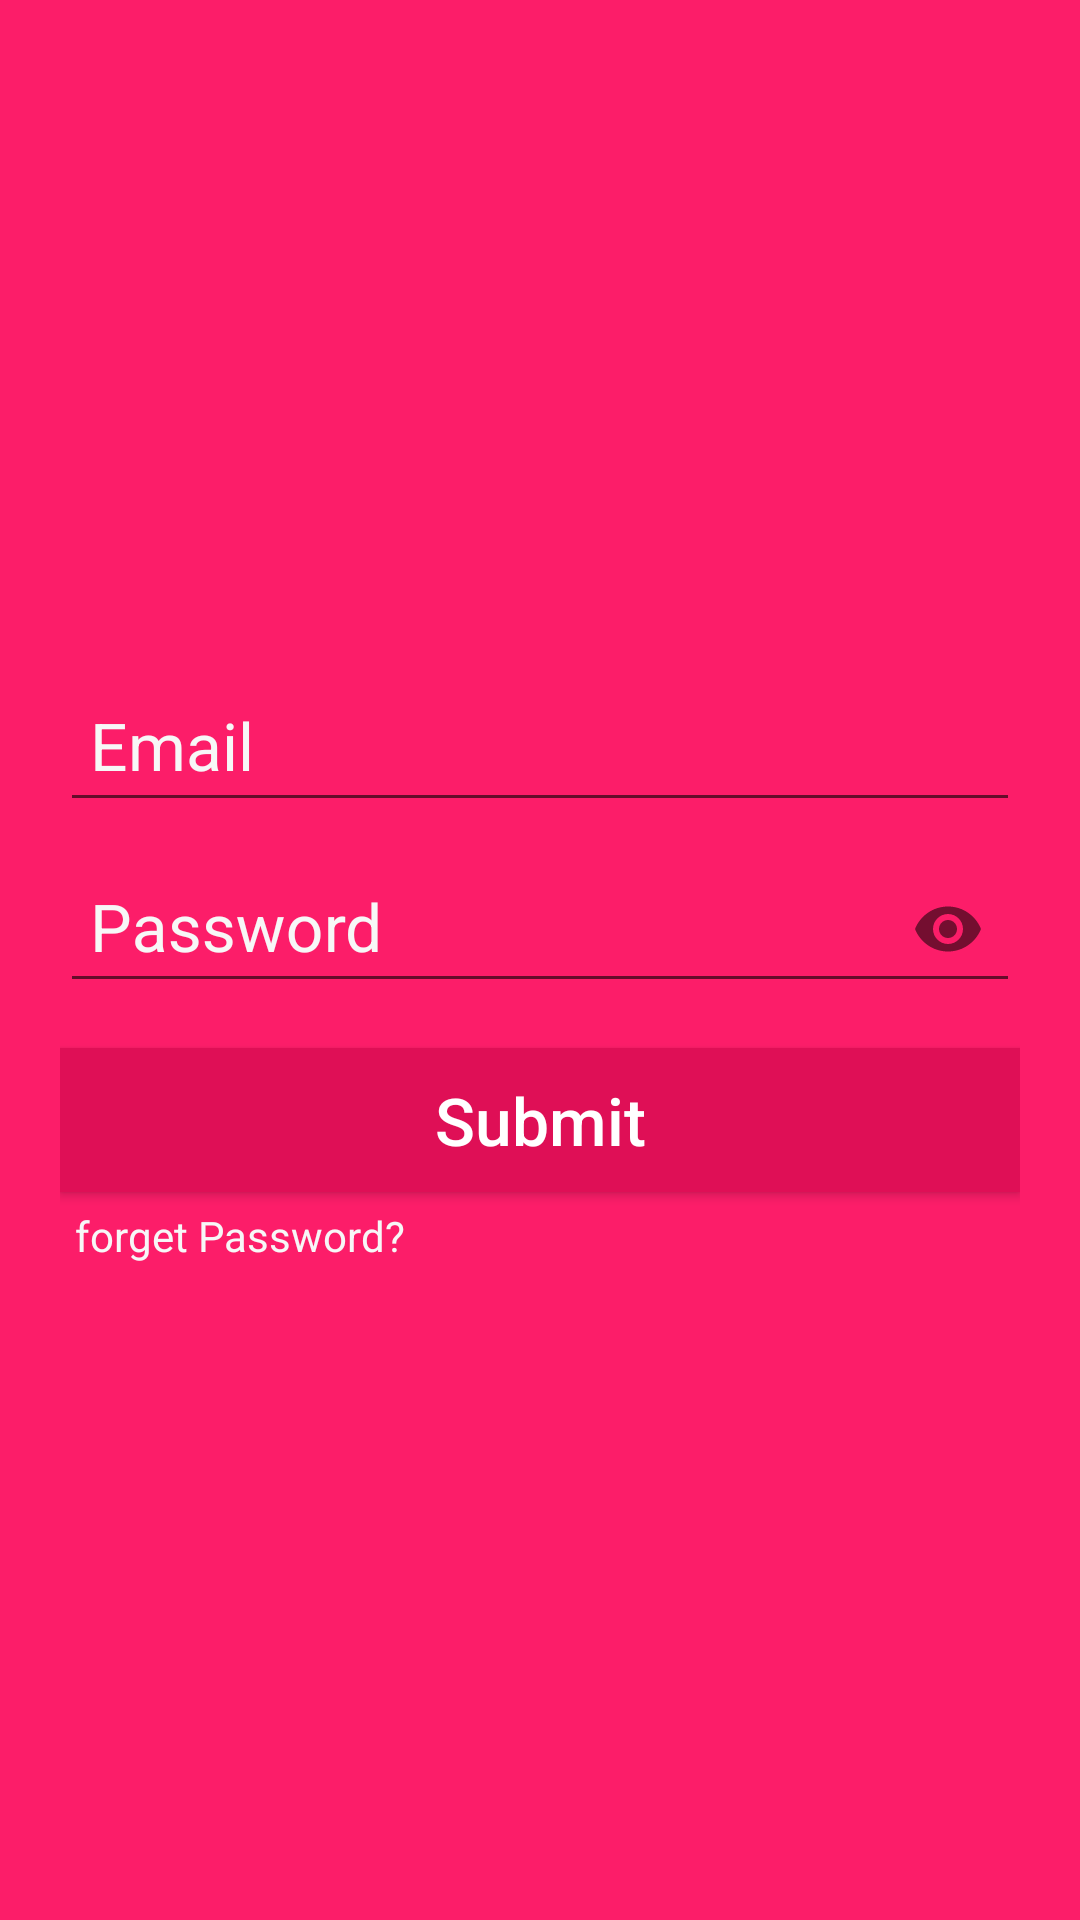

Write the Android layout XML for this screen, with the resource values it uses.
<!-- AndroidManifest.xml: application theme AppTheme -->
<!-- res/layout/login_linear_frag.xml -->
<?xml version="1.0" encoding="utf-8"?>

<LinearLayout xmlns:android="http://schemas.android.com/apk/res/android"
    xmlns:tools="http://schemas.android.com/tools"
    android:layout_width="match_parent"
    android:layout_height="match_parent"
    xmlns:app="http://schemas.android.com/apk/res-auto"
    android:orientation="vertical"
    tools:context="com.example.capps.mylogintest.MainActivity"
    android:gravity="center_vertical"
    android:padding="20dp"
    android:background="@color/light_red">
    <ScrollView
        android:layout_width="match_parent"
        android:layout_height="wrap_content">
        <LinearLayout
            android:layout_width="match_parent"
            android:layout_height="match_parent"
            android:orientation="vertical">

            <android.support.design.widget.TextInputLayout
                android:id="@id/email_text_input_layout"
                android:layout_width="match_parent"
                android:layout_height="wrap_content"
                android:textColorHint="@color/half_white">
                <EditText
                    android:id="@id/email_edit_text"
                    android:layout_width="match_parent"
                    android:layout_height="wrap_content"
                    android:inputType="textEmailAddress"
                    android:hint="Email"
                    android:textColor="@color/white"
                    android:textColorHint="@color/white"
                    android:textSize="22sp"
                    android:maxLines="1"
                    android:padding="10dp"
                    android:layoutDirection="inherit"
                    />
            </android.support.design.widget.TextInputLayout>

            <android.support.design.widget.TextInputLayout
                android:id="@id/password_text_input_layout"
                android:layout_width="match_parent"
                android:layout_height="wrap_content"
                android:textColorHint="@color/half_white"
                app:passwordToggleEnabled="true">
                <EditText
                    android:id="@id/password_edit_text"
                    android:layout_width="match_parent"
                    android:layout_height="wrap_content"
                    android:inputType="textPassword"
                    android:hint="Password"
                    android:textSize="22sp"
                    android:maxLines="1"
                    android:padding="10dp"/>
            </android.support.design.widget.TextInputLayout>



            <Button
                android:id="@id/submit_button"
                android:layout_width="match_parent"
                android:layout_height="wrap_content"
                android:textSize="22sp"
                android:text="Submit"
                android:textColor="@color/white"
                android:textAllCaps="false"
                android:layout_marginTop="15dp"
                android:background="@color/red"/>
            <TextView
                android:id="@id/forget_password_text_view"
                android:layout_width="wrap_content"
                android:layout_height="wrap_content"
                android:textSize="14sp"
                android:text="forget Password?"
                android:padding="5dp"
                android:textColor="@color/half_white"
                />

        </LinearLayout>
    </ScrollView>

</LinearLayout>
<!-- resources referenced by this layout -->
<resources>
  <color name="half_white">#f7f7f7</color>
  <color name="light_red">#fc1d69</color>
  <color name="red">#df0f56</color>
  <color name="white">#ffffff</color>
  <style name="AppTheme" parent="Theme.AppCompat.Light.NoActionBar">
          
          <item name="colorPrimary">@color/colorPrimary</item>
          <item name="colorPrimaryDark">@color/colorPrimaryDark</item>
          <item name="colorAccent">@color/colorAccent</item>
      </style>
  <color name="colorPrimary">#3F51B5</color>
  <color name="colorPrimaryDark">#303F9F</color>
  <color name="colorAccent">#FF4081</color>
</resources>
